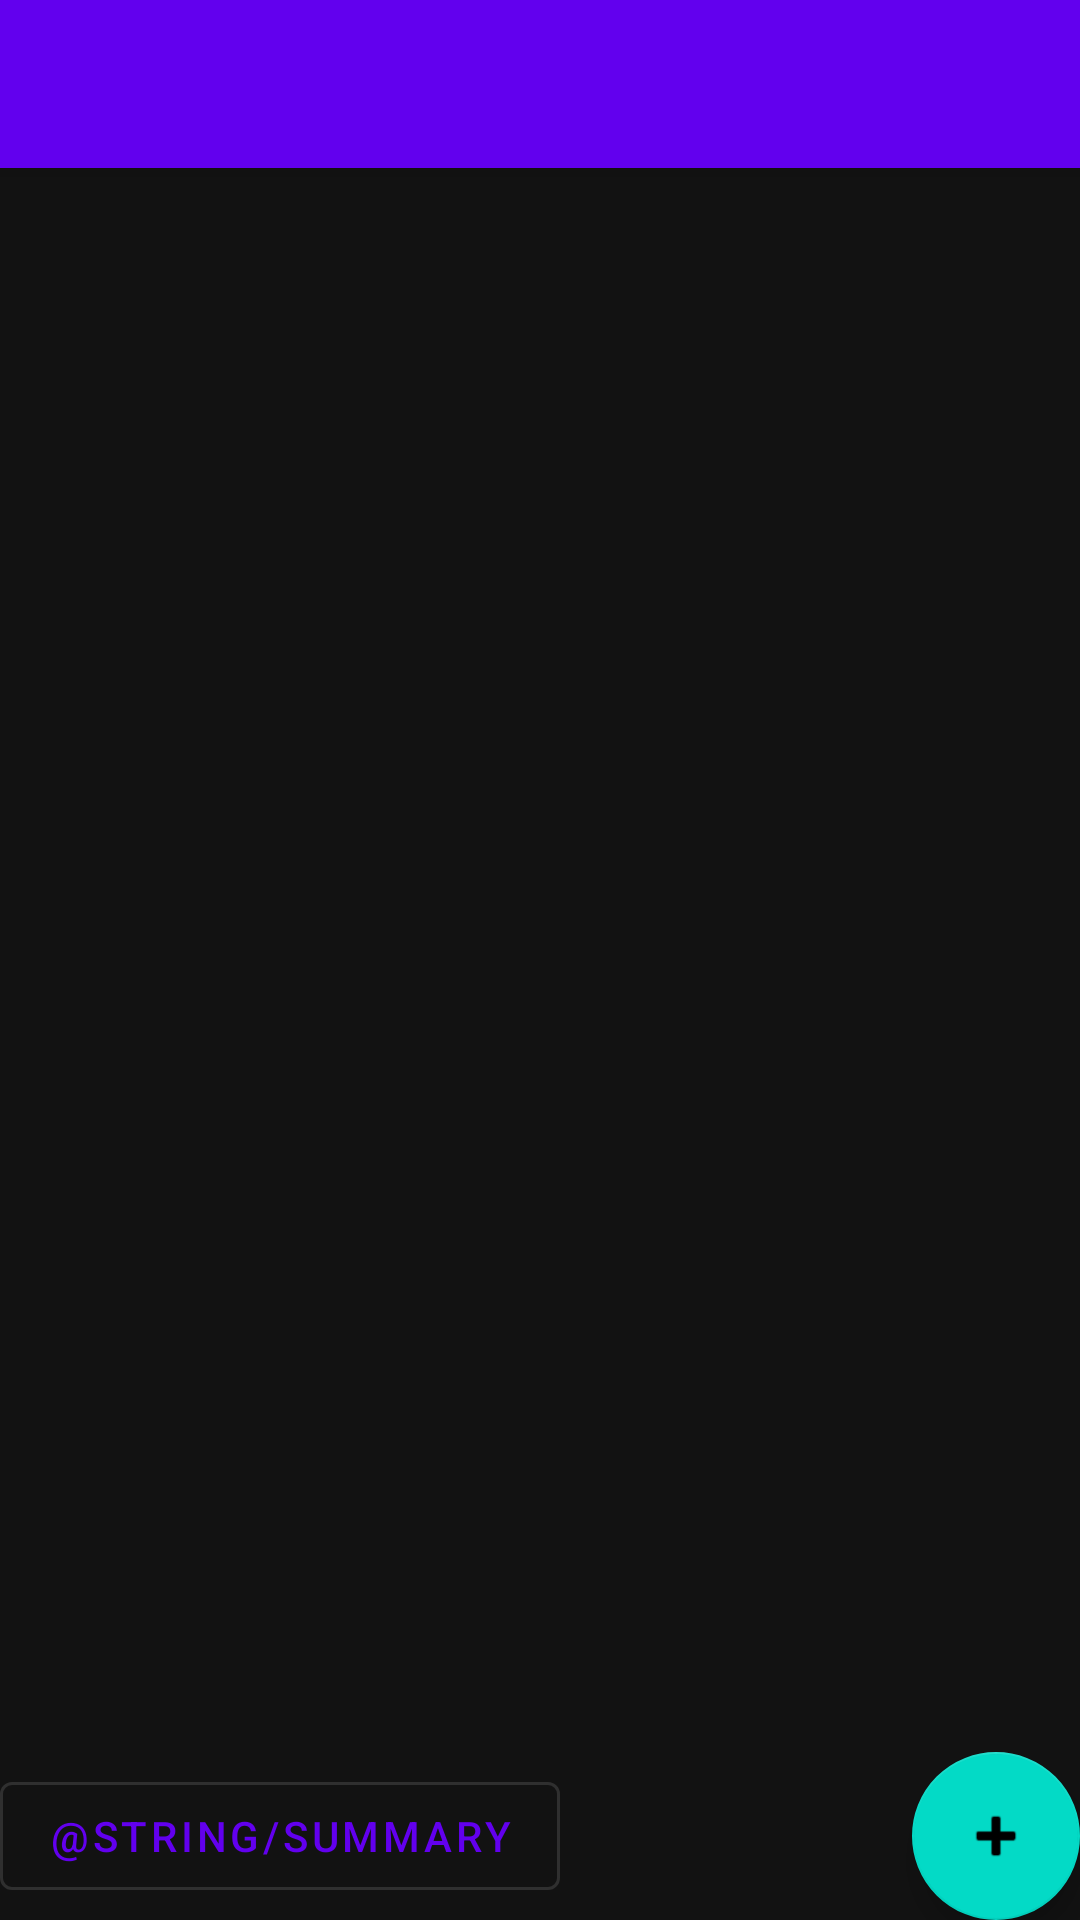

Reconstruct the res/layout file that produces this screen, plus the resources it refers to.
<!-- AndroidManifest.xml: application theme AppTheme -->
<!-- res/layout/app_bar_home.xml -->
<?xml version="1.0" encoding="utf-8"?>
<androidx.coordinatorlayout.widget.CoordinatorLayout xmlns:android="http://schemas.android.com/apk/res/android"
    xmlns:app="http://schemas.android.com/apk/res-auto"
    xmlns:tools="http://schemas.android.com/tools"
    android:layout_width="match_parent"
    android:layout_height="match_parent"
    tools:context=".HomeActivity">

    <com.google.android.material.appbar.AppBarLayout
        android:layout_width="match_parent"
        android:layout_height="wrap_content"
        android:theme="@style/AppTheme.AppBarOverlay">

        <androidx.appcompat.widget.Toolbar
            android:id="@+id/toolbar"
            android:layout_width="match_parent"
            android:layout_height="?attr/actionBarSize"
            android:background="?attr/colorPrimary"
            app:popupTheme="@style/AppTheme.PopupOverlay" />

    </com.google.android.material.appbar.AppBarLayout>

    <include layout="@layout/content_home" />

    <androidx.coordinatorlayout.widget.CoordinatorLayout
        android:layout_width="match_parent"
        android:layout_height="wrap_content"
        android:layout_gravity="bottom|end"
        android:orientation="horizontal">
        <com.google.android.material.button.MaterialButton
            android:id="@+id/summaryBtn"
            android:layout_width="wrap_content"
            android:layout_gravity="center|start"
            android:layout_height="wrap_content"
            style="?attr/materialButtonOutlinedStyle"
            android:text="@string/summary"/>
    <com.google.android.material.floatingactionbutton.FloatingActionButton
        android:id="@+id/fab"
        android:layout_width="wrap_content"
        android:layout_height="wrap_content"
        android:layout_gravity="bottom|end"
        android:layout_margin="@dimen/fab_margin"
        app:srcCompat="@android:drawable/ic_input_add" />
    </androidx.coordinatorlayout.widget.CoordinatorLayout>

</androidx.coordinatorlayout.widget.CoordinatorLayout>
<!-- res/layout/content_home.xml (included above) -->
<?xml version="1.0" encoding="utf-8"?>
<LinearLayout xmlns:android="http://schemas.android.com/apk/res/android"
    xmlns:tools="http://schemas.android.com/tools"
    xmlns:app="http://schemas.android.com/apk/res-auto"
    android:orientation="vertical" android:layout_width="match_parent"
    android:layout_height="match_parent"
    app:layout_behavior="@string/appbar_scrolling_view_behavior"
    tools:showIn="@layout/app_bar_home">
    <androidx.recyclerview.widget.RecyclerView
        android:id="@+id/flashCardRecyclerView"
        android:layout_width="match_parent"
        android:layout_height="match_parent"
        android:layout_marginStart="8dp"
        android:layout_marginLeft="8dp"
        android:layout_marginTop="8dp"
        android:layout_marginEnd="8dp"
        android:layout_marginRight="8dp" />
</LinearLayout>
<!-- resources referenced by this layout -->
<resources>
  <style name="AppTheme.AppBarOverlay" parent="ThemeOverlay.AppCompat.Dark.ActionBar" />
  <style name="AppTheme.PopupOverlay" parent="ThemeOverlay.AppCompat.Light" />
  <style name="AppTheme" parent="Theme.MaterialComponents">
          
          <item name="colorPrimary">@color/colorPrimary</item>
          <item name="colorPrimaryDark">@color/colorPrimaryDark</item>
          <item name="colorAccent">@color/colorAccent</item>
  
      </style>
  <color name="colorPrimary">#6200EE</color>
  <color name="colorPrimaryDark">#3700B3</color>
  <color name="colorAccent">#03DAC5</color>
</resources>
